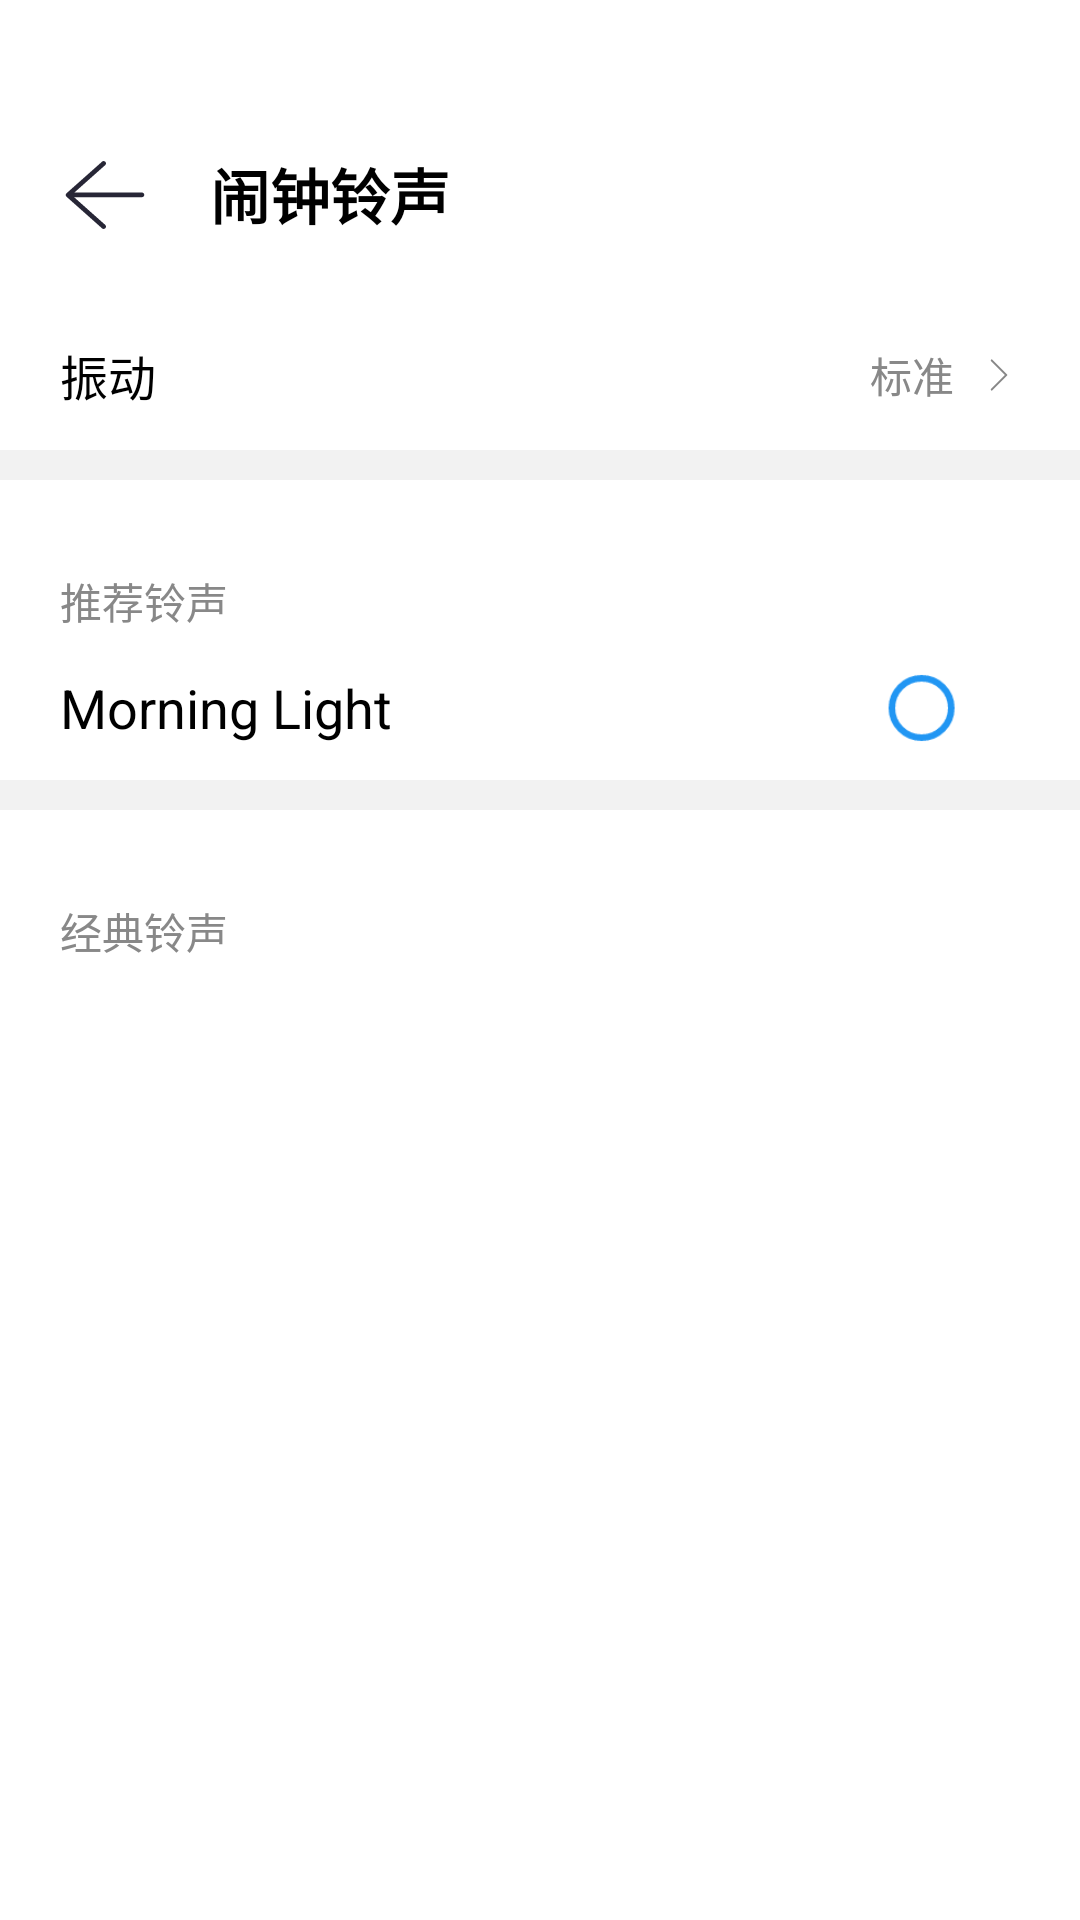

Android layout source for this screen:
<!-- AndroidManifest.xml: application theme Theme.Alarmjinxuan -->
<!-- res/layout/activity_alarm_clock_ring.xml -->
<?xml version="1.0" encoding="utf-8"?>
<androidx.constraintlayout.widget.ConstraintLayout xmlns:android="http://schemas.android.com/apk/res/android"
    xmlns:app="http://schemas.android.com/apk/res-auto"
    xmlns:tools="http://schemas.android.com/tools"
    android:id="@+id/main"
    android:layout_width="match_parent"
    android:layout_height="match_parent"
    android:paddingTop="50dp"
    tools:context=".view.alarmClockRing.AlarmClockRingActivity">

    <androidx.constraintlayout.widget.ConstraintLayout
        android:id="@+id/top_title"
        android:layout_width="match_parent"
        android:layout_height="wrap_content"

        app:layout_constraintTop_toTopOf="parent">

        <ImageView
            android:id="@+id/back"
            android:layout_width="wrap_content"
            android:layout_height="wrap_content"

            android:layout_marginStart="20dp"
            android:src="@drawable/ic_back_arrow"

            app:layout_constraintStart_toStartOf="parent"
            app:layout_constraintTop_toTopOf="parent" />

        <TextView
            android:layout_width="wrap_content"
            android:layout_height="wrap_content"

            android:layout_marginStart="20dp"
            android:text="@string/alarm_ring"
            android:textColor="@color/black"
            android:textSize="20sp"

            android:textStyle="bold"

            app:layout_constraintStart_toEndOf="@+id/back"
            app:layout_constraintTop_toTopOf="parent" />
    </androidx.constraintlayout.widget.ConstraintLayout>

    <androidx.core.widget.NestedScrollView
        android:layout_width="match_parent"
        android:layout_height="0dp"

        android:scrollbars="vertical"
        android:scrollbarThumbVertical="@drawable/scrollbar_thumb"
        android:scrollbarSize="4dp"
        android:fadeScrollbars="false"

        app:layout_constraintBottom_toBottomOf="parent"
        app:layout_constraintTop_toBottomOf="@+id/top_title">

        <LinearLayout
            android:layout_width="match_parent"
            android:layout_height="wrap_content"
            android:orientation="vertical">

                <androidx.constraintlayout.widget.ConstraintLayout
                    android:id="@+id/item_vibration"
                    android:layout_width="match_parent"
                    android:layout_height="50dp"

                    android:layout_marginTop="20dp"
                    android:background="?attr/selectableItemBackground"
                    android:clickable="true"

                    android:focusable="true"
                    android:paddingStart="20dp"
                    android:paddingEnd="20dp"

                    app:layout_constraintTop_toTopOf="parent">

                    <TextView
                        android:layout_width="wrap_content"
                        android:layout_height="wrap_content"
                        android:text="@string/vibration"
                        android:textColor="@color/black"
                        android:textSize="16sp"
                        app:layout_constraintBottom_toBottomOf="parent"
                        app:layout_constraintStart_toStartOf="parent"
                        app:layout_constraintTop_toTopOf="parent" />

                    <TextView
                        android:id="@+id/tv_vibration"
                        android:layout_width="wrap_content"
                        android:layout_height="wrap_content"
                        android:layout_marginEnd="8dp"
                        android:text="@string/standard"
                        android:textColor="@color/light_gray"

                        app:layout_constraintBottom_toBottomOf="parent"
                        app:layout_constraintEnd_toStartOf="@+id/iv_arrow1"
                        app:layout_constraintTop_toTopOf="parent" />

                    <ImageView
                        android:id="@+id/iv_arrow1"
                        android:layout_width="14dp"
                        android:layout_height="14dp"
                        android:src="@drawable/ic_right_arrow"

                        app:layout_constraintBottom_toBottomOf="parent"
                        app:layout_constraintEnd_toEndOf="parent"
                        app:layout_constraintTop_toTopOf="parent"
                        app:tint="@color/light_gray" />

                </androidx.constraintlayout.widget.ConstraintLayout>

                <View
                    android:id="@+id/item_vibration_bottom"
                    android:layout_width="match_parent"
                    android:layout_height="10dp"
                    android:background="@color/shallow_gray"

                    app:layout_constraintTop_toBottomOf="@id/item_vibration" />

                <androidx.constraintlayout.widget.ConstraintLayout
                    android:id="@+id/recommend_ring"
                    android:layout_width="match_parent"
                    android:layout_height="80dp"
                    android:layout_marginTop="20dp"

                    app:layout_constraintTop_toBottomOf="@+id/item_vibration">

                    <TextView
                        android:id="@+id/tv_recommend_value"
                        android:layout_width="wrap_content"
                        android:layout_height="wrap_content"
                        android:layout_marginStart="20dp"
                        android:layout_marginTop="10dp"
                        android:layout_marginEnd="8dp"

                        android:text="@string/recommend_ring"
                        android:textColor="@color/light_gray"

                        app:layout_constraintStart_toStartOf="parent"
                        app:layout_constraintTop_toTopOf="parent" />


                    <LinearLayout
                        android:id="@+id/recommend_ring_container"
                        android:layout_width="match_parent"
                        android:layout_height="wrap_content"
                        android:background="?attr/selectableItemBackground"
                        android:clickable="true"
                        android:focusable="true"
                        android:gravity="center_vertical"

                        android:orientation="horizontal"
                        android:paddingStart="20dp"
                        android:paddingEnd="20dp"

                        app:layout_constraintBottom_toBottomOf="parent">

                        <TextView
                            android:id="@+id/tv_ringtone_name"
                            android:layout_width="0dp"
                            android:layout_height="wrap_content"
                            android:layout_weight="1"
                            android:text="Morning Light"
                            android:textColor="@color/black"
                            android:textSize="18sp" />

                        <com.google.android.material.radiobutton.MaterialRadioButton
                            android:id="@+id/rb_select"
                            android:layout_width="wrap_content"
                            android:layout_height="wrap_content"

                            android:background="@android:color/transparent"
                            android:buttonTint="@color/shallow_blue"
                            android:clickable="false"
                            android:focusable="false"
                            android:scaleX="1.1"

                            android:scaleY="1.1"
                            app:useMaterialThemeColors="false" />

                    </LinearLayout>

                </androidx.constraintlayout.widget.ConstraintLayout>

                <View
                    android:id="@+id/item_recommend_bottom"
                    android:layout_width="match_parent"
                    android:layout_height="10dp"
                    android:background="@color/shallow_gray"

                    app:layout_constraintTop_toBottomOf="@id/recommend_ring" />

                <androidx.constraintlayout.widget.ConstraintLayout
                    android:id="@+id/classic_ring"
                    android:layout_width="match_parent"
                    android:layout_height="wrap_content"
                    android:layout_marginTop="20dp"

                    app:layout_constraintTop_toBottomOf="@+id/recommend_ring">

                    <TextView
                        android:id="@+id/tv_classic_value"
                        android:layout_width="wrap_content"
                        android:layout_height="wrap_content"
                        android:layout_marginStart="20dp"
                        android:layout_marginTop="10dp"
                        android:layout_marginEnd="8dp"

                        android:text="@string/classic_ring"
                        android:textColor="@color/light_gray"

                        app:layout_constraintStart_toStartOf="parent"
                        app:layout_constraintTop_toTopOf="parent" />

                </androidx.constraintlayout.widget.ConstraintLayout>

                <androidx.recyclerview.widget.RecyclerView
                    android:id="@+id/list_ringtone"
                    android:layout_width="match_parent"
                    android:layout_height="wrap_content"

                    app:layoutManager="androidx.recyclerview.widget.LinearLayoutManager"
                    android:nestedScrollingEnabled="false"
                    app:layout_constraintTop_toBottomOf="@+id/classic_ring"
                    tools:listitem="@layout/item_ringtone" />

        </LinearLayout>

    </androidx.core.widget.NestedScrollView>

</androidx.constraintlayout.widget.ConstraintLayout>
<!-- res/layout/item_ringtone.xml (included above) -->
<?xml version="1.0" encoding="utf-8"?>
<LinearLayout xmlns:android="http://schemas.android.com/apk/res/android"
    xmlns:app="http://schemas.android.com/apk/res-auto"
    android:id="@+id/recommend_ring_container"
    android:layout_width="match_parent"
    android:layout_height="64dp"
    android:background="?attr/selectableItemBackground"
    android:clickable="true"
    android:focusable="true"
    android:gravity="center_vertical"
    android:orientation="horizontal"
    android:paddingStart="20dp"
    android:paddingEnd="20dp">

    <TextView
        android:id="@+id/tv_ringtone_name"
        android:layout_width="0dp"
        android:layout_height="wrap_content"
        android:layout_weight="1"
        android:text="Morning Light"
        android:textColor="@color/black"
        android:textSize="17sp" />

    <com.google.android.material.radiobutton.MaterialRadioButton
        android:id="@+id/rb_select"
        android:layout_width="wrap_content"
        android:layout_height="wrap_content"
        android:background="@android:color/transparent"
        android:buttonTint="@color/shallow_blue"
        android:clickable="false"
        android:focusable="false"
        android:scaleX="1.1"
        android:scaleY="1.1"
        app:useMaterialThemeColors="false" />

</LinearLayout>
<!-- resources referenced by this layout -->
<resources>
  <color name="black">#FF000000</color>
  <color name="light_gray">#888888</color>
  <color name="shallow_blue">#2196F3</color>
  <color name="shallow_gray">#F2F2F2</color>
  <!-- drawable ic_back_arrow (drawable) -->
  <?xml version="1.0" encoding="utf-8"?>
  <vector xmlns:android="http://schemas.android.com/apk/res/android"
      android:width="30dp"
      android:height="30dp"
      android:viewportWidth="1024"
      android:viewportHeight="1024">
      <path
          android:fillColor="#272636"
          android:pathData="M932.04,483.88L163.75,483.88l350.59,-311.63c11.01,-9.78 12,-26.64 2.22,-37.65 -9.79,-11.01 -26.64,-12 -37.65,-2.21L74.24,492.06c-5.69,5.06 -8.95,12.32 -8.95,19.93s3.26,14.87 8.95,19.93l404.66,359.68c5.08,4.52 11.41,6.74 17.71,6.74 7.35,0 14.68,-3.02 19.94,-8.95 9.78,-11.01 8.79,-27.87 -2.22,-37.65L160.47,537.21l771.57,0c14.73,0 26.67,-11.94 26.67,-26.67C958.71,495.82 946.77,483.88 932.04,483.88z" />
  </vector>
  <!-- drawable ic_right_arrow (drawable) -->
  <?xml version="1.0" encoding="utf-8"?>
  <vector xmlns:android="http://schemas.android.com/apk/res/android"
      android:width="200dp"
      android:height="200dp"
      android:viewportWidth="1024"
      android:viewportHeight="1024">
  
      <path
          android:fillColor="#BFBFBF"
          android:pathData="M707.61856 495.14624l-357.5296-357.5296c-9.30816-9.30688-24.40064-9.30688-33.70752 0-9.30816 9.30816-9.30816 24.40064 0 33.7088L657.056 512 316.38144 852.67456c-9.30816 9.30688-9.30816 24.40064 0 33.7088 4.65408 4.65536 10.75328 6.98112 16.85376 6.98112 6.10048 0 12.19968-2.32576 16.85376-6.98112l357.5296-357.5296C716.92672 519.5456 716.92672 504.4544 707.61856 495.14624z"/>
  </vector>
  <!-- drawable scrollbar_thumb (drawable) -->
  <?xml version="1.0" encoding="utf-8"?>
  <shape xmlns:android="http://schemas.android.com/apk/res/android">
      <solid android:color="@color/light_gray" />
      <corners android:radius="2dp" />
  </shape>
  <string name="alarm_ring">闹钟铃声</string>
  <string name="classic_ring">经典铃声</string>
  <string name="recommend_ring">推荐铃声</string>
  <string name="standard">标准</string>
  <string name="vibration">振动</string>
  <style name="Theme.Alarmjinxuan" parent="Theme.MaterialComponents.DayNight.NoActionBar" />
</resources>
